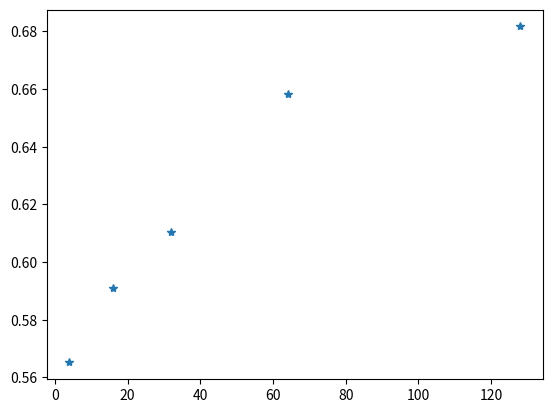

Here is the Python script that generated this plot:
import numpy as np
import matplotlib.pyplot as plt
redsize=[4,16,32,64,128]
pcrit=[0.565162,0.590990,0.610458,0.658320,0.681718]
plt.plot(redsize,pcrit,'*')
plt.show()
